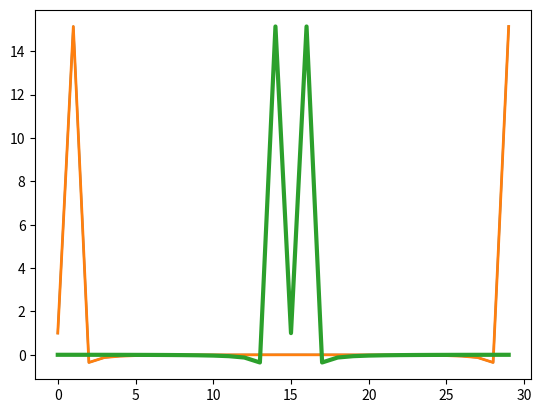

Python code for this plot: (Note: this script raises an exception after producing the figure.)
# -*- coding: utf-8 -*-
"""
Created on Thu Dec  7 19:47:53 2017

[redacted]
"""

import numpy as np
from matplotlib.pyplot import plot, show
# 快速傅里叶变换
x = np.linspace(0, 2 * np.pi, 30) #创建一个包含30个点的余弦波信号
wave = np.cos(x)
transformed = np.fft.fft(wave)  #使用fft函数对余弦波信号进行傅里叶变换。
print(np.all(np.abs(np.fft.ifft(transformed) - wave) < 10 ** -9))  #对变换后的结果应用ifft函数，应该可以近似地还原初始信号。
plot(transformed)  #使用Matplotlib绘制变换后的信号。
show()

# 移频
x = np.linspace(0, 2 * np.pi, 30) 
wave = np.cos(x)  #创建一个包含30个点的余弦波信号。
transformed = np.fft.fft(wave)  #使用fft函数对余弦波信号进行傅里叶变换。
shifted = np.fft.fftshift(transformed) #使用fftshift函数进行移频操作。
print(np.all((np.fft.ifftshift(shifted) - transformed) < 10 ** -9))  #用ifftshift函数进行逆操作，这将还原移频操作前的信号。
plot(transformed, lw=2)
plot(shifted, lw=3)
show()    #使用Matplotlib分别绘制变换和移频处理后的信号。

# single frequency signal
sampling_rate = 2**14
fft_size = 2**12
t = np.arange(0, 1, 1.0/sampling_rate)
x = np.array(map(lambda x : x*1e3, t))
y = np.sqrt(2)*np.sin(2*np.pi*1000*t)
y = y + 0.005*np.random.normal(0.0,1.0,len(y))
# fft
ys = y[:fft_size]
yf = np.fft.rfft(ys)/fft_size
freq = np.linspace(0,sampling_rate/2, fft_size/2+1)
freqs = np.array(map(lambda x : x/1e3, freq))
yfp = 20*np.log10(np.clip(np.abs(yf),1e-20,1e100))

print("*"*60)
x = np.random.rand(8)
print(x)
xf = np.fft.fft(x) #傅里叶变换
#注意ifft的运算结果实际上是和x相同的,可能有浮点细微差异
np.fft.ifft(xf) #逆傅里叶变换









